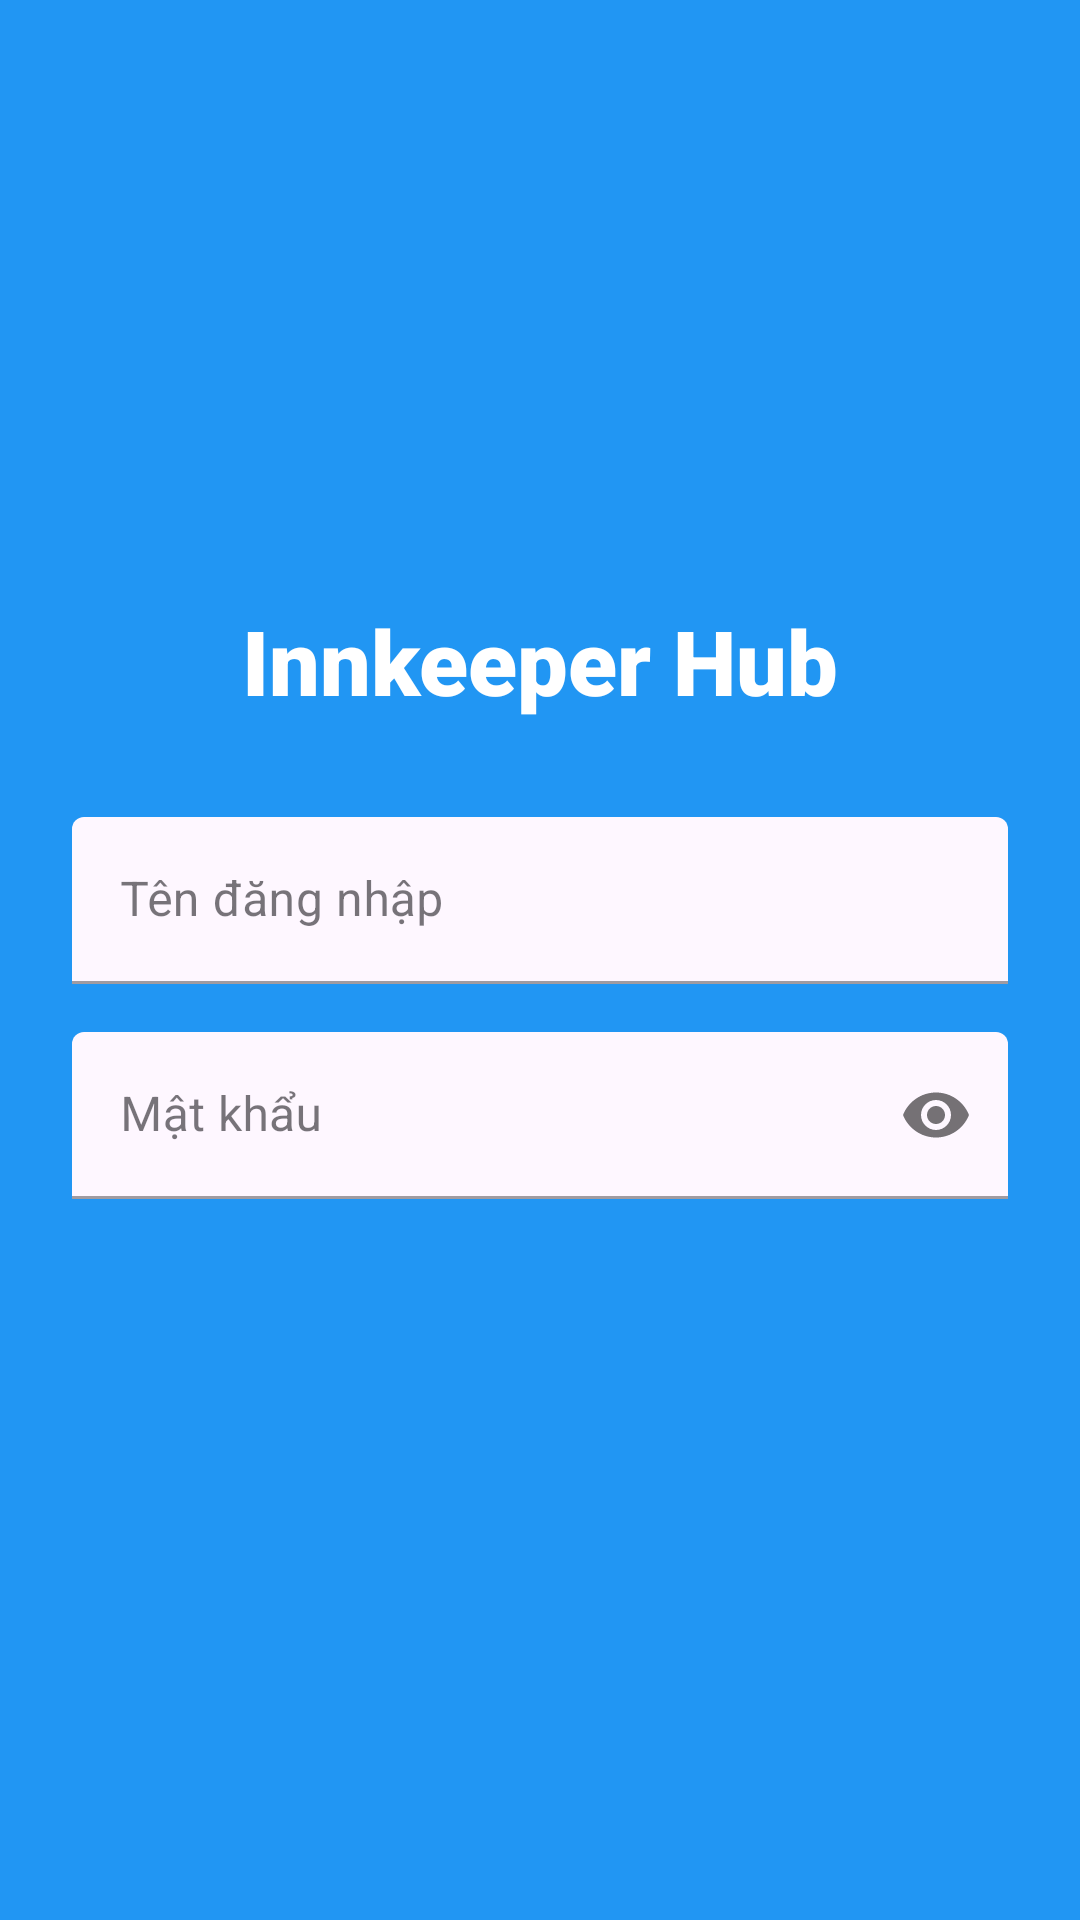

Produce the Android XML layout that renders to this screen, including the resource entries it uses.
<!-- AndroidManifest.xml: application theme Theme.ManagementApplication -->
<!-- res/layout/login.xml -->
<?xml version="1.0" encoding="utf-8"?>
<androidx.constraintlayout.widget.ConstraintLayout xmlns:android="http://schemas.android.com/apk/res/android"
    xmlns:app="http://schemas.android.com/apk/res-auto"
    xmlns:tools="http://schemas.android.com/tools"
    android:id="@+id/main"
    android:layout_width="match_parent"
    android:layout_height="match_parent"
    android:background="@color/blueZalo"
    tools:context=".auth.LoginActivity">

    <TextView
        android:id="@+id/loginTextview"
        android:layout_width="wrap_content"
        android:layout_height="wrap_content"
        android:fontFamily="sans-serif-black"
        android:text="Innkeeper Hub"
        android:textColor="@color/white"
        android:textSize="30sp"
        android:textStyle="bold"

        app:layout_constraintStart_toStartOf="parent"
        app:layout_constraintEnd_toEndOf="parent"
        app:layout_constraintTop_toTopOf="parent"
        android:layout_marginTop="200dp"  />


    <com.google.android.material.textfield.TextInputLayout
        android:id="@+id/layout_username"
        style="@style/Widget.MaterialComponents.TextInputLayout.FilledBox"
        android:layout_width="0dp"
        android:layout_height="wrap_content"
        android:hint="Tên đăng nhập"
        app:boxBackgroundColor="@android:color/transparent"
        app:layout_constraintStart_toStartOf="parent"
        app:layout_constraintEnd_toEndOf="parent"
        app:layout_constraintWidth_max="400dp"
        android:layout_marginStart="24dp"
        android:layout_marginEnd="24dp"
        app:layout_constraintTop_toBottomOf="@id/loginTextview"
        android:layout_marginTop="32dp">

        <com.google.android.material.textfield.TextInputEditText
            android:id="@+id/edittext_username"
            android:layout_width="match_parent"
            android:layout_height="wrap_content"
            android:maxWidth="400dp"
            android:inputType="text" />

    </com.google.android.material.textfield.TextInputLayout>


    <com.google.android.material.textfield.TextInputLayout
        android:id="@+id/layout_password"
        style="@style/Widget.MaterialComponents.TextInputLayout.FilledBox"
        android:layout_width="0dp"
        android:layout_height="wrap_content"
        android:hint="Mật khẩu"
        app:boxBackgroundColor="@android:color/transparent"
        app:passwordToggleEnabled="true"
        app:layout_constraintStart_toStartOf="@id/layout_username"
        app:layout_constraintEnd_toEndOf="@id/layout_username"
        app:layout_constraintTop_toBottomOf="@id/layout_username"
        android:layout_marginTop="16dp">

        <com.google.android.material.textfield.TextInputEditText
            android:id="@+id/edittext_password"
            android:layout_width="match_parent"
            android:layout_height="wrap_content"
            android:inputType="textPassword" />
    </com.google.android.material.textfield.TextInputLayout>

    <Button
        android:id="@+id/loginBtn"
        android:layout_width="194dp"
        android:layout_height="55dp"
        android:layout_marginStart="109dp"
        android:layout_marginTop="50dp"
        android:layout_marginEnd="109dp"
        android:layout_marginBottom="227dp"
        android:backgroundTint="@color/white"
        android:text="Login"
        android:textColor="@color/black"
        app:layout_constraintBottom_toBottomOf="parent"
        app:layout_constraintEnd_toEndOf="parent"
        app:layout_constraintStart_toStartOf="parent"
        app:layout_constraintTop_toBottomOf="@+id/layout_password" />

</androidx.constraintlayout.widget.ConstraintLayout>
<!-- resources referenced by this layout -->
<resources>
  <color name="black">#FF000000</color>
  <color name="blueZalo">#2196f3</color>
  <color name="white">#FFFFFFFF</color>
  <style name="Theme.ManagementApplication" parent="Base.Theme.ManagementApplication" />
  <style name="Base.Theme.ManagementApplication" parent="Theme.Material3.DayNight.NoActionBar">
          
          
      </style>
</resources>
